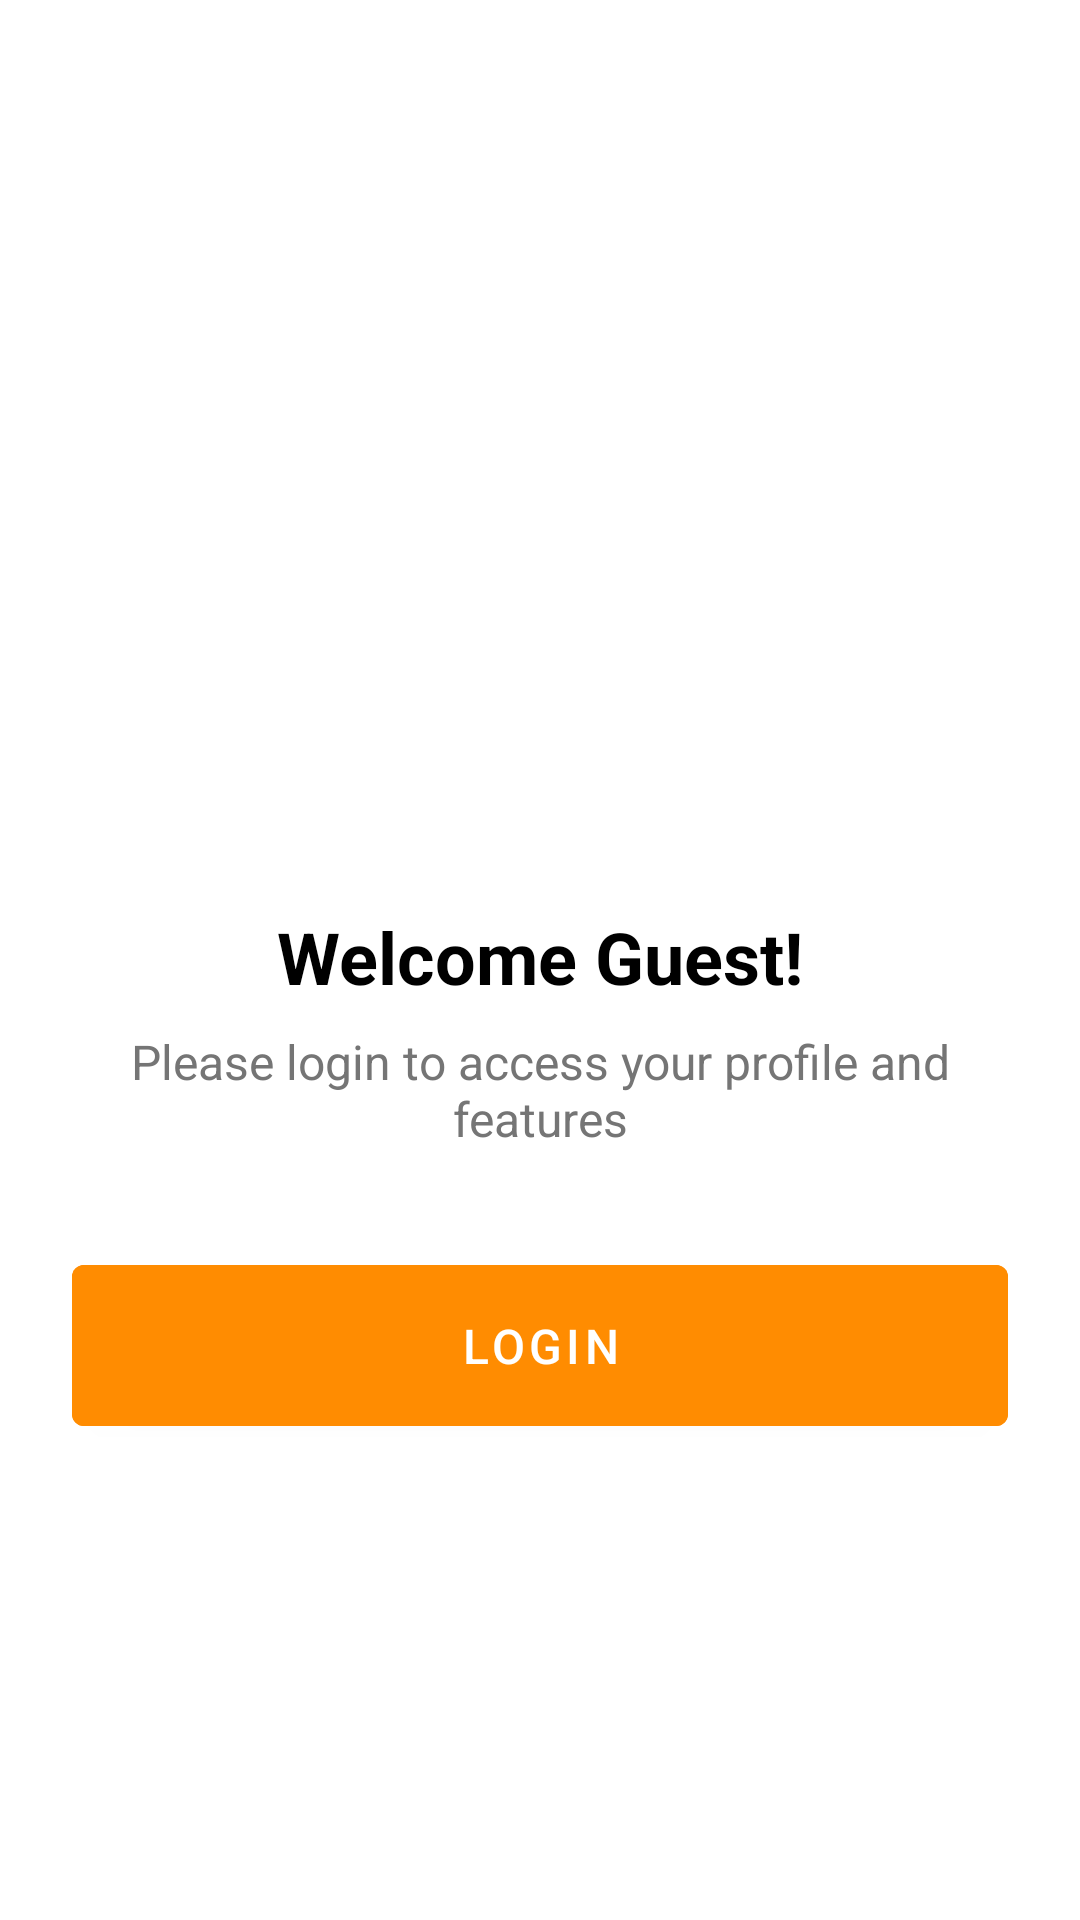

Produce the Android XML layout that renders to this screen, including the resource entries it uses.
<!-- AndroidManifest.xml: application theme Theme.AppLaporFIK -->
<!-- res/layout/fragment_profile_not_login.xml -->
<?xml version="1.0" encoding="utf-8"?>
<LinearLayout xmlns:android="http://schemas.android.com/apk/res/android"
    android:layout_width="match_parent"
    android:layout_height="match_parent"
    android:orientation="vertical"
    android:gravity="center"
    android:padding="24dp">

    
    <ImageView
        android:layout_width="120dp"
        android:layout_height="120dp"
        android:src="@drawable/ic_profile"
        android:contentDescription="Profile Icon"
        android:background="@drawable/bg_icon"
        android:layout_marginBottom="24dp" />

    
    <TextView
        android:layout_width="wrap_content"
        android:layout_height="wrap_content"
        android:text="Welcome Guest!"
        android:textSize="24sp"
        android:textStyle="bold"
        android:textColor="@color/black"
        android:layout_marginBottom="8dp" />

    <TextView
        android:layout_width="wrap_content"
        android:layout_height="wrap_content"
        android:text="Please login to access your profile and features"
        android:textSize="16sp"
        android:textColor="@color/gray"
        android:gravity="center"
        android:layout_marginBottom="32dp" />

    
    <Button
        android:id="@+id/btn_login"
        android:layout_width="match_parent"
        android:layout_height="wrap_content"
        android:text="Login"
        android:textSize="16sp"
        android:padding="16dp"
        android:backgroundTint="@color/primary_color"
        android:textColor="@color/white" />

    
    <Button
        android:id="@+id/btn_register"
        android:layout_width="match_parent"
        android:layout_height="wrap_content"
        android:visibility="gone"
        android:text="Register"
        android:textSize="16sp"
        android:padding="16dp"
        android:layout_marginTop="12dp"
        android:backgroundTint="@color/orange"
        android:textColor="@color/white" />

</LinearLayout>
<!-- resources referenced by this layout -->
<resources>
  <color name="black">#FF000000</color>
  <color name="gray">#757575</color>
  <color name="orange">#FFA500</color>
  <color name="primary_color">#FF8C01</color>
  <color name="white">#FFFFFFFF</color>
  <!-- drawable bg_icon (drawable) -->
  <?xml version="1.0" encoding="utf-8"?>
  <selector xmlns:android="http://schemas.android.com/apk/res/android">
      <shape xmlns:android="http://schemas.android.com/apk/res/android">
          <solid android:color="@color/yellow"/>
          <corners android:radius="16dp"/>
          <padding android:left="16dp" android:right="16dp" android:top="12dp" android:bottom="12dp"/>
      </shape>
  
  </selector>
  <style name="Theme.AppLaporFIK" parent="Theme.MaterialComponents.DayNight.NoActionBar">
          
          <item name="colorPrimary">@color/primary_color</item>
          <item name="colorPrimaryVariant">@color/primary_color</item>
          <item name="colorOnPrimary">@color/white</item>
          
          <item name="colorSecondary">@color/orange</item>
          <item name="colorSecondaryVariant">@color/orange</item>
          <item name="colorOnSecondary">@color/white</item>
          
          <item name="android:statusBarColor">@color/primary_color</item>
          
          <item name="android:windowBackground">@color/white</item>
          
      </style>
  <color name="yellow">#FFE300</color>
</resources>
